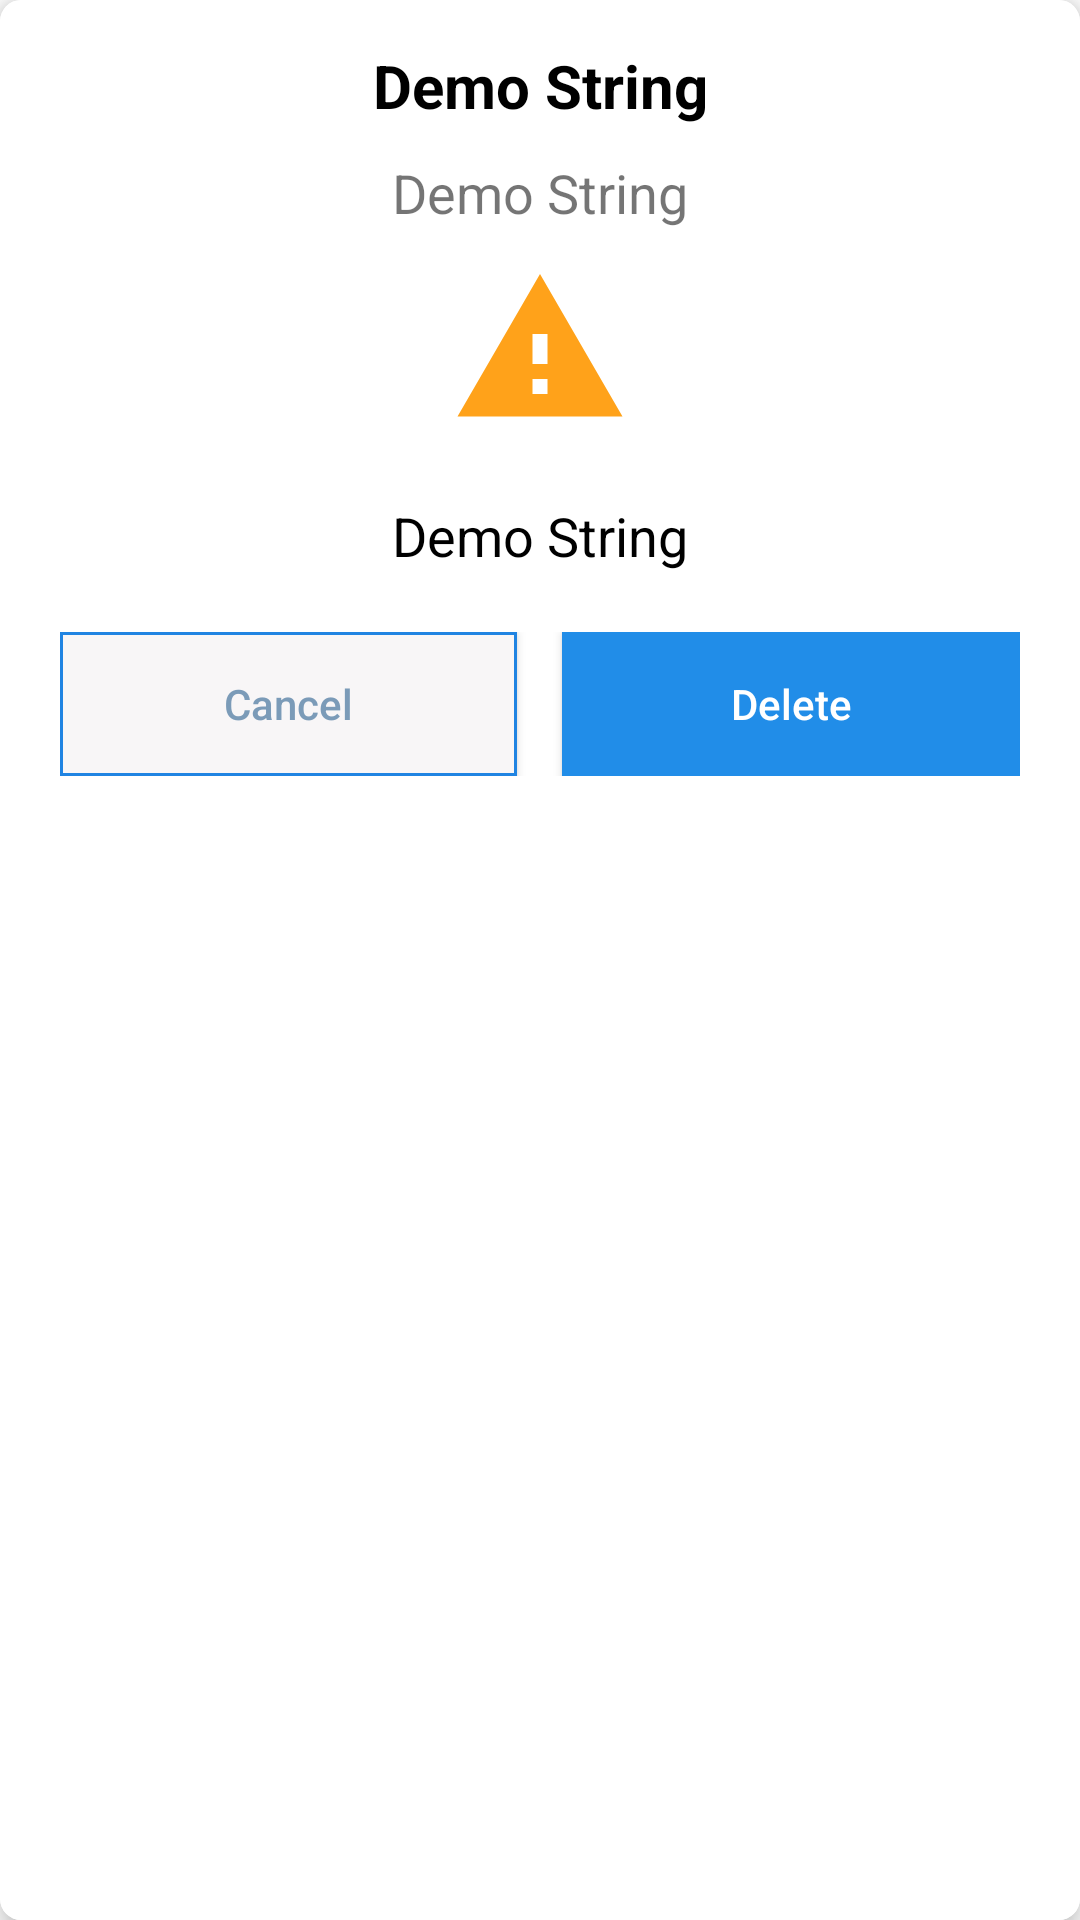

Layout XML and referenced resources for this Android screen:
<!-- AndroidManifest.xml: application theme Theme.TodoManager -->
<!-- res/layout/custom_alert_layout.xml -->
<?xml version="1.0" encoding="utf-8"?>
<com.google.android.material.card.MaterialCardView
xmlns:android="http://schemas.android.com/apk/res/android"
xmlns:app="http://schemas.android.com/apk/res-auto"
    xmlns:tools="http://schemas.android.com/tools"
    android:layout_width="match_parent"
android:layout_height="wrap_content"
android:elevation="6dp"
app:cardCornerRadius="7dp"
app:cardElevation="6dp">


<androidx.appcompat.widget.LinearLayoutCompat
    android:layout_width="match_parent"
    android:layout_height="match_parent"
    android:orientation="vertical"
    android:paddingVertical="15dp"
    android:background="@color/white"
    android:paddingHorizontal="20dp">

    <androidx.appcompat.widget.AppCompatTextView
        android:id="@+id/alertTitle"
        android:layout_width="match_parent"
        android:layout_height="wrap_content"
        android:text="@string/demo_string"
        android:textColor="@color/black"
        android:textSize="20sp"
        android:textStyle="bold"
        android:textAlignment="center"/>

    <androidx.appcompat.widget.AppCompatTextView
        android:id="@+id/alertSubTitle"
        android:layout_marginTop="10dp"
        android:layout_width="match_parent"
        android:layout_height="wrap_content"
        android:text="@string/demo_string"
        android:textSize="18sp"
        android:paddingHorizontal="20dp"
        android:textAlignment="center"/>

    <androidx.appcompat.widget.AppCompatImageView
        android:id="@+id/alertIcon"
        android:layout_marginVertical="10dp"
        android:layout_width="60dp"
        android:layout_height="60dp"
        android:layout_gravity="center_horizontal"
        android:src="@drawable/ic_warning"
        android:tint="#FF9800"/>

    <androidx.appcompat.widget.AppCompatTextView
        android:id="@+id/alertMsg"
        android:layout_marginTop="10dp"
        android:layout_width="match_parent"
        android:layout_height="wrap_content"
        android:text="@string/demo_string"
        android:textSize="18sp"
        android:paddingHorizontal="20dp"
        android:textColor="@color/black"
        android:textAlignment="center"/>

    <androidx.appcompat.widget.LinearLayoutCompat
        android:layout_width="match_parent"
        android:layout_height="wrap_content"
        android:layout_marginTop="20dp">

        <androidx.appcompat.widget.AppCompatButton
            android:id="@+id/btnCancel"
            android:text="@string/cancel"
            android:layout_marginEnd="15dp"
            style="@style/Secondary_btn_style"/>

        <androidx.appcompat.widget.AppCompatButton
            android:id="@+id/btnDelete"
            android:text="@string/delete"
            style="@style/Primary_btn_style" />


    </androidx.appcompat.widget.LinearLayoutCompat>


</androidx.appcompat.widget.LinearLayoutCompat>

</com.google.android.material.card.MaterialCardView>
<!-- resources referenced by this layout -->
<resources>
  <color name="black">#FF000000</color>
  <color name="white">#FFFFFFFF</color>
  <!-- drawable ic_warning (drawable) -->
  <vector android:alpha="0.9" android:height="24dp" android:tint="#131212"
      android:viewportHeight="24" android:viewportWidth="24"
      android:width="24dp" xmlns:android="http://schemas.android.com/apk/res/android">
      <path android:fillColor="@android:color/white" android:pathData="M1,21h22L12,2 1,21zM13,18h-2v-2h2v2zM13,14h-2v-4h2v4z"/>
  </vector>
  <string name="cancel">Cancel</string>
  <string name="delete">Delete</string>
  <string name="demo_string">Demo String</string>
  <style name="Primary_btn_style">
          <item name="android:layout_width">wrap_content</item>
          <item name="android:layout_height">wrap_content</item>
          <item name="android:layout_weight">1</item>
          <item name="android:textColor">@color/white</item>
          <item name="android:textAllCaps">false</item>
          <item name="android:background">@color/primary</item>
          <item name="android:paddingVertical" tools:ignore="DuplicateDefinition,NewApi">10dp</item>
          <item name="android:paddingHorizontal" tools:ignore="DuplicateDefinition,NewApi">20dp</item>
      </style>
  <style name="Secondary_btn_style">
          <item name="android:layout_width">wrap_content</item>
          <item name="android:layout_height">wrap_content</item>
          <item name="android:layout_weight">1</item>
          <item name="android:textColor">@color/primary_lite_bg</item>
          <item name="android:textAllCaps">false</item>
          <item name="android:background">@drawable/button_primary_border</item>
          <item name="android:paddingVertical" tools:ignore="DuplicateDefinition,NewApi">10dp</item>
          <item name="android:paddingHorizontal" tools:ignore="DuplicateDefinition,NewApi">20dp</item>
      </style>
  <style name="Theme.TodoManager" parent="Theme.MaterialComponents.DayNight.NoActionBar">
          
          <item name="colorPrimary">@color/primary_dark</item>
          <item name="colorPrimaryVariant">@color/primary_dark</item>
          <item name="colorOnPrimary">@color/white</item>
          
          <item name="colorSecondary">@color/primary</item>
          <item name="colorSecondaryVariant">@color/primary</item>
          <item name="colorOnSecondary">@color/black</item>
          
          <item name="android:statusBarColor">?attr/colorPrimaryVariant</item>
          
          <item name="bottomSheetDialogTheme">@style/AppBottomSheetDialogTheme</item>
  
      </style>
  <color name="primary">#218de8</color>
  <color name="primary_lite_bg">#D76489AC</color>
  <!-- drawable button_primary_border (drawable) -->
  <?xml version="1.0" encoding="utf-8"?>
  <shape xmlns:android="http://schemas.android.com/apk/res/android"
      android:shape="rectangle">
  
      <stroke android:color="@color/primary_lite"
          android:width="1dp"/>
  
      <solid android:color="@color/white_lite"/>
  
  
  </shape>
  <color name="primary_dark">#2188e5</color>
  <style name="AppBottomSheetDialogTheme" parent="Theme.Design.Light.BottomSheetDialog">
          <item name="bottomSheetStyle">@style/AppModalStyle</item>
      </style>
  <color name="primary_lite">#2084e2</color>
  <color name="white_lite">#f8f6f7</color>
  <style name="AppModalStyle" parent="Widget.Design.BottomSheet.Modal">
          <item name="android:background">@drawable/bottom_sheet_rounded_corners</item>
      </style>
</resources>
